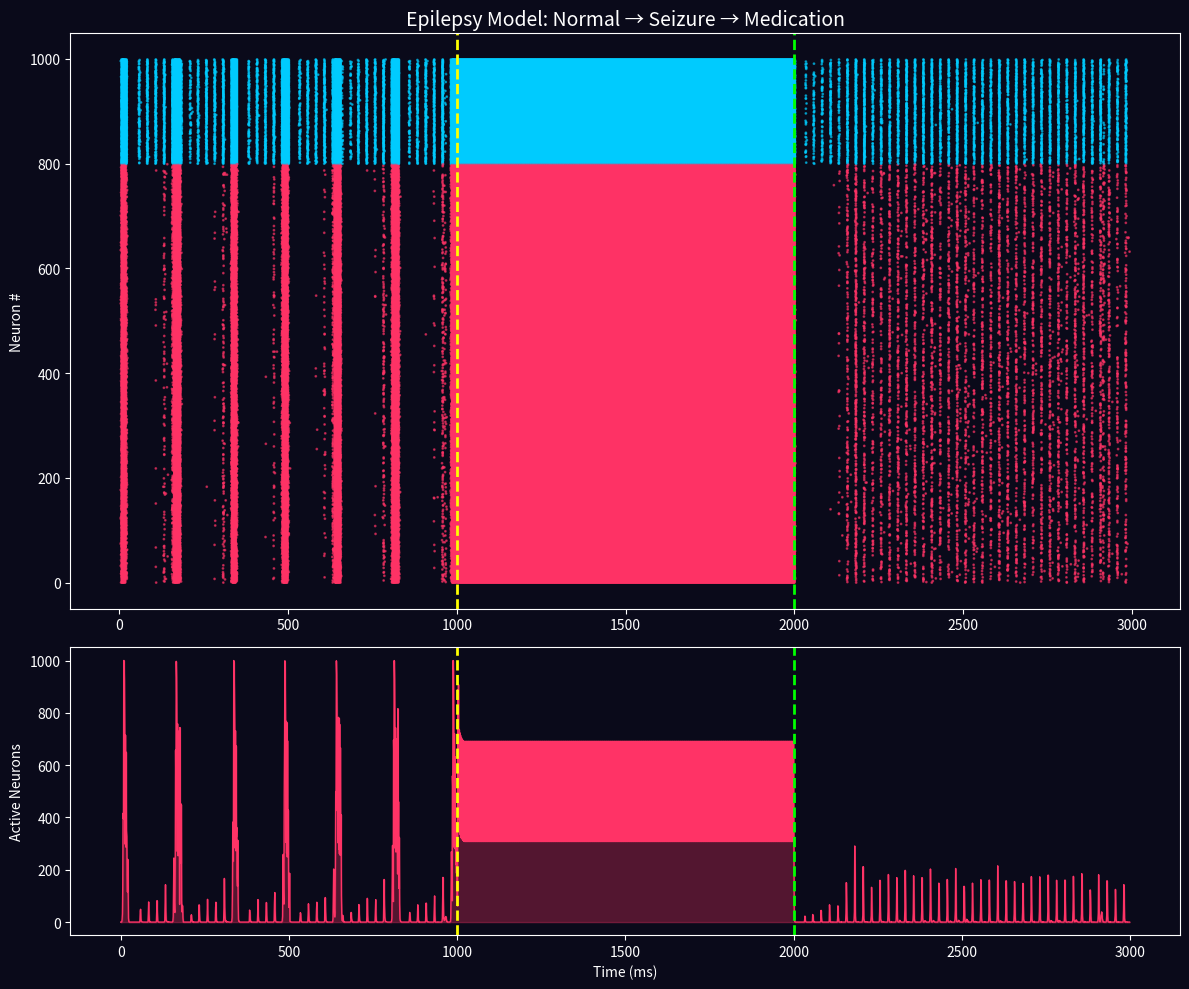

Write Python code to recreate this figure. (Note: this script raises an exception after producing the figure.)
import numpy as np
import matplotlib
matplotlib.use('Agg')
import matplotlib.pyplot as plt

def run_simulation():
    Ne = 800
    Ni = 200
    N = Ne + Ni
    
    re = np.random.rand(Ne)
    ri = np.random.rand(Ni)
    
    a = np.concatenate([0.02 * np.ones(Ne), 0.02 + 0.08 * ri])
    b = np.concatenate([0.2 * np.ones(Ne), 0.25 - 0.05 * ri])
    c = np.concatenate([-65 + 15 * re**2, -65 * np.ones(Ni)])
    d = np.concatenate([8 - 6 * re**2, 2 * np.ones(Ni)])
    
    # Proven Gamma weights
    S_E_base = 0.8 * np.random.rand(N, Ne)
    S_I_base = -1.5 * np.random.rand(N, Ni)
    
    v = -65 + 5 * np.random.randn(N)
    u = b * v
    
    spike_times = []
    spike_neurons = []
    activity_history = []
    
    print("Epilepsy Simulation Starting...")
    
    for t in range(3000):
        # ===== 3 PHASES =====
        if t < 1000:
            se_mult = 1.0
            si_mult = 1.0
            state = "Normal"
        elif t < 2000:
            se_mult = 2.5       # Claude's suggestion: 5.0 -> 2.5
            si_mult = 0.0
            state = "Seizure"
        else:
            se_mult = 1.0
            si_mult = 4.0
            state = "Medication"
        
        S_E = S_E_base * se_mult
        S_I = S_I_base * si_mult
        S_active = np.concatenate([S_E, S_I], axis=1)
        
        # Thalamic gamma drive
        gamma_drive = 8 * np.sin(2 * np.pi * 40 * t / 1000)
        I = np.concatenate([
            5 * np.random.randn(Ne),
            2 * np.random.randn(Ni)
        ]) + gamma_drive
        
        # Spike detection
        fired = np.where(v >= 30)[0]
        
        # Reset fired neurons
        v[fired] = c[fired]
        u[fired] = u[fired] + d[fired]
        
        # Add synaptic input
        if len(fired) > 0:
            I = I + np.sum(S_active[:, fired], axis=1)
        
        # ===== CLAUDE'S FIX =====
        I = np.clip(I, -100.0, 100.0)
        
        for _ in range(2):  # two half-steps
            v = v + 0.5 * (0.04 * v**2 + 5 * v + 140 - u + I)
            v = np.clip(v, -100.0, 30.0)   # clip between each half-step
        
        u = u + a * (b * v - u)            # update u with clipped v
        u = np.clip(u, -50.0, 50.0)        # clip u to prevent blow-up
        # ========================
        
        for idx in fired:
            spike_times.append(t)
            spike_neurons.append(idx)
        activity_history.append(len(fired))
        
        # Window average print (not just 1 ms)
        if t % 500 == 0 and t > 0:
            print(f"   t={t:4d} ms  →  {np.mean(activity_history[-100:]):.1f} neurons/ms | {state}")

    # ===== VISUALIZATION =====
    fig, (ax1, ax2) = plt.subplots(2, 1, figsize=(12, 10), facecolor='#0a0a1a', gridspec_kw={'height_ratios': [2, 1]})
    colors = np.array(['#ff3366'] * Ne + ['#00ccff'] * Ni)
    
    ax1.set_facecolor('#0a0a1a')
    ax1.scatter(spike_times, spike_neurons, c=colors[spike_neurons], s=1, alpha=0.6)
    ax1.set_ylabel('Neuron #', color='white')
    ax1.set_title('Epilepsy Model: Normal → Seizure → Medication', color='white', fontsize=14)
    ax1.tick_params(colors='white')
    for sp in ax1.spines.values(): sp.set_color('white')
    ax1.axvline(x=1000, color='yellow', linestyle='--', linewidth=2)
    ax1.axvline(x=2000, color='#00ff00', linestyle='--', linewidth=2)
    
    ax2.set_facecolor('#0a0a1a')
    ax2.plot(activity_history, color='#ff3366', linewidth=1)
    ax2.fill_between(range(3000), activity_history, color='#ff3366', alpha=0.3)
    ax2.set_xlabel('Time (ms)', color='white')
    ax2.set_ylabel('Active Neurons', color='white')
    ax2.tick_params(colors='white')
    for sp in ax2.spines.values(): sp.set_color('white')
    ax2.axvline(x=1000, color='yellow', linestyle='--', linewidth=2)
    ax2.axvline(x=2000, color='#00ff00', linestyle='--', linewidth=2)
    
    plt.tight_layout()
    plt.savefig('/sdcard/Download/epilepsy_sim.png', dpi=100, facecolor='#0a0a1a')
    print("📸 Image saved: /sdcard/Download/epilepsy_sim.png")

if __name__ == "__main__":
    run_simulation()
